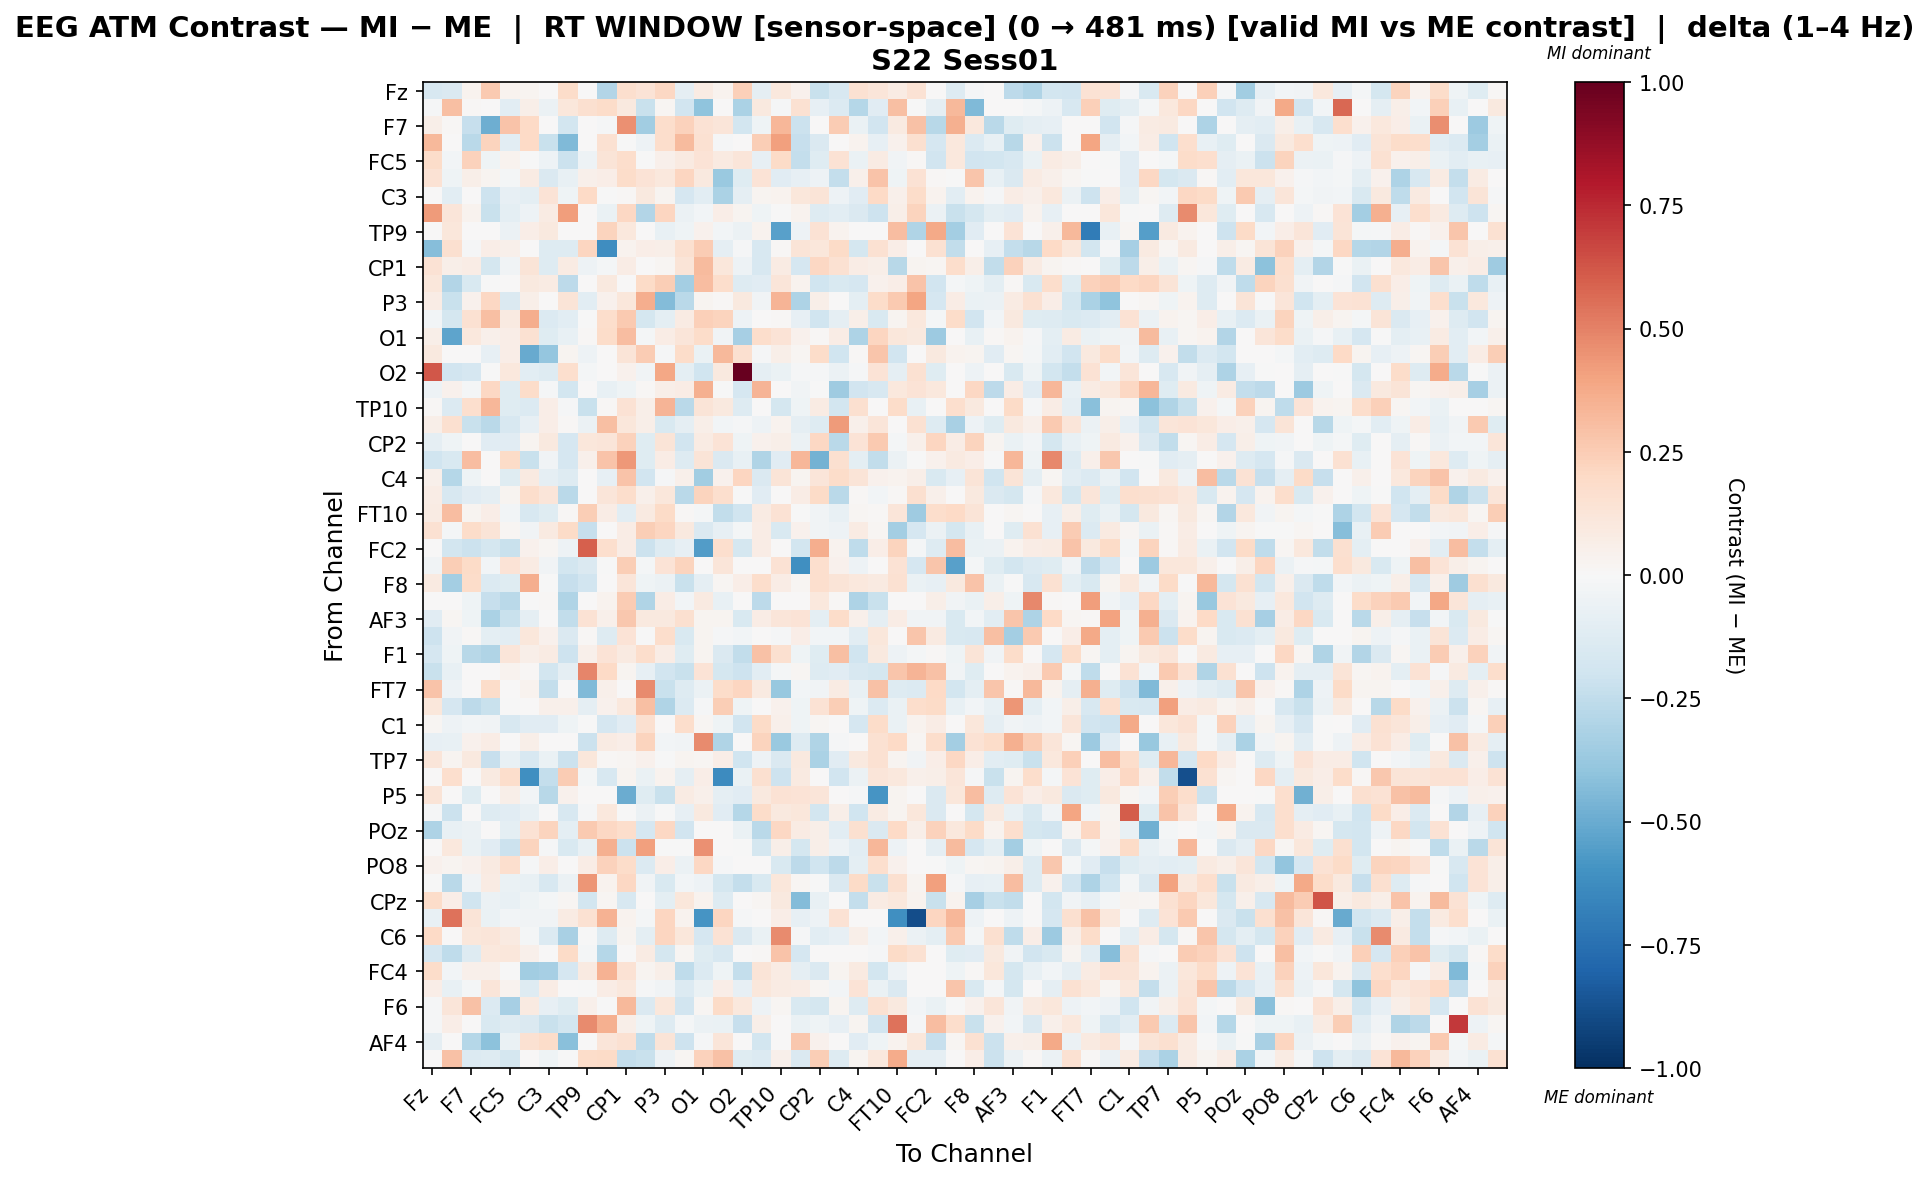

Source data for this figure (header and first rows):
, Fz, F3, F7, FT9, FC5, FC1, C3, T7, TP9, CP5, CP1, Pz, P3, P7, O1, Oz, O2, P8, TP10, CP6, CP2, Cz, C4
Fz, -0.1614, -0.1445, 0.03564, 0.263, 0.0373, 0.02769, 0.0, 0.18, 0.0, -0.2944, 0.1655, 0.1357, 0.2108, -0.09278, 0.07926, 0.03131, 0.2363, -0.08699, 0.1058, 0.04278, -0.2265, -0.1636, 0.1505
F3, -0.009213, 0.3017, 0.009757, 0.0, -0.1067, 0.05832, -0.05752, 0.1111, 0.1593, 0.1838, 0.09875, -0.2261, 0.01771, -0.192, -0.3999, 0.0, -0.3156, 0.09754, -0.01026, 0.1501, -0.07867, -0.1334, -0.2834
F7, 0.0601, 0.01551, -0.2277, -0.4862, 0.2861, 0.2031, 0.0, -0.1817, 0.0, -0.008052, 0.4547, -0.3475, 0.1723, 0.2286, 0.1454, 0.1226, -0.1812, -0.04653, 0.3334, -0.2134, 0.0, 0.254, -0.06278
FT9, 0.3218, 0.0, -0.2721, 0.2204, -0.1072, 0.1982, -0.2192, -0.4448, 0.0, 0.1537, -0.006263, -0.0518, 0.1772, 0.3173, 0.1558, -0.008458, 0.0, 0.2494, 0.4068, -0.2316, -0.145, 0.0, 0.03482
FC5, 0.1854, -0.02388, 0.2302, -0.04469, 0.03896, -0.00533, -0.05236, -0.2184, -0.05118, 0.1268, 0.1792, -0.006862, 0.04747, 0.09328, 0.1387, 0.09097, 0.1232, -0.07873, 0.192, -0.2366, -0.1248, 0.1409, -0.06294
FC1, 0.1421, -0.04625, 0.06089, 0.02847, -0.01853, 0.07819, -0.1426, -0.0764, 0.05065, 0.06312, 0.1863, 0.1397, 0.1048, 0.2164, 0.09561, -0.3679, -0.1239, 0.1399, -0.1112, -0.08396, -0.04691, -0.2385, 0.05346
C3, 0.0, -0.103, 0.0, -0.2102, -0.08407, -0.09427, 0.1339, -0.04349, 0.1956, -0.003986, 0.01333, 0.09813, 0.02822, -0.1658, -0.1022, -0.3163, -0.08826, 0.025, 0.03581, 0.1104, 0.1322, -0.0509, -0.1116
T7, 0.4235, 0.1213, 0.03796, -0.2246, -0.09898, -0.05036, 0.08152, 0.4166, 0.0, -0.07011, 0.2102, -0.2934, 0.2148, -0.05599, -0.03089, 0.06604, 0.02606, -0.0411, -0.001049, 0.03669, -0.1277, -0.104, -0.1424
TP9, 0.0, 0.1139, 0.0, 0.0, -0.05569, 0.06367, 0.09621, 0.0, 0.007336, 0.2253, 0.1032, 0.0, -0.07128, -0.04681, 0.04365, -0.02831, -0.05473, 0.03611, -0.545, -0.04809, 0.1464, 0.03278, 0.003312
CP5, -0.4261, 0.164, -0.01289, 0.06723, 0.05452, 0.003652, -0.128, -0.1271, 0.213, -0.6222, 0.03126, 0.06734, 0.05682, 0.1594, 0.2506, -0.09134, -0.01436, -0.164, 0.01464, 0.1293, 0.1098, 0.1928, -0.1779
CP1, 0.1425, 0.06174, 0.07147, -0.1725, -0.03392, 0.132, -0.1314, 0.08412, -0.05026, -0.01902, 0.07132, 0.00297, 0.01855, 0.1259, 0.3143, 0.1116, -0.05426, -0.1629, 0.08472, -0.1703, 0.2045, 0.1487, 0.07691
Pz, 0.1111, -0.2963, -0.149, -0.004544, 0.002787, 0.09554, 0.07846, -0.2642, 0.0, 0.1001, 0.007489, 0.1882, 0.2493, -0.3427, 0.3065, 0.1738, -0.1328, -0.1118, 0.1217, 0.03863, -0.1983, -0.1547, -0.1653
P3, 0.07785, -0.2249, 0.04262, 0.2058, -0.144, 0.05587, 0.006191, 0.1284, -0.1078, 0.04637, 0.1162, 0.3608, -0.4326, -0.2699, 0.02548, 0.01006, 0.09452, -0.0364, 0.3369, -0.3087, 0.06014, 0.003512, -0.1006
P7, -0.03118, -0.1749, 0.1502, 0.3025, 0.08899, 0.3627, -0.1344, -0.1054, -0.007242, 0.1737, 0.2642, -0.1749, -0.09855, 0.08029, 0.2419, 0.2254, -0.05143, 0.006035, 0.01059, -0.08426, -0.1957, -0.08835, 0.0558
O1, 0.055, -0.5268, 0.1041, 0.05169, 0.06964, 0.1544, -0.1186, -0.07627, 0.0107, 0.1814, 0.3081, -0.02086, 0.07198, 0.1222, 0.1868, -0.03458, -0.3325, 0.1781, 0.1378, 0.04598, 0.008652, 0.07355, -0.3111
Oz, 0.09669, 0.0, 0.002369, -0.08563, 0.06685, -0.5042, -0.3886, 0.0287, -0.05317, 0.006121, 0.1316, 0.2573, -0.008688, 0.1847, -0.06552, 0.3264, 0.1627, -0.008454, 0.06077, 0.01997, 0.1845, -0.2024, 0.009245
O2, 0.621, -0.1882, -0.1699, -0.00193, 0.104, -0.1048, -0.1306, 0.1685, -0.02267, 0.004156, 0.04478, -0.03556, 0.3855, -0.09992, -0.1965, 0.098, 1.0, -0.08821, -0.06952, -0.009849, -0.01549, -0.06131, -0.009443
P8, -0.05468, 0.04135, -0.02154, 0.2059, -0.1175, 0.1825, -0.01154, -0.1801, 0.0002589, -0.07166, -0.04361, 0.01522, 0.05653, 0.07245, 0.3568, -0.004472, -0.1679, 0.337, 0.0, -0.03577, -0.0004705, -0.3518, -0.1941
TP10, 0.01304, -0.1334, 0.1698, 0.3284, -0.1187, -0.1382, 0.06398, -0.0104, -0.2211, 0.01553, 0.1415, 0.05748, 0.3415, -0.2724, 0.132, 0.09652, -0.1322, 0.0, -0.176, -0.03932, 0.08343, -0.1844, 0.1632
CP6, 0.05748, 0.1625, -0.2203, -0.272, -0.1635, -0.08086, 0.06626, 0.01389, -0.05563, 0.3011, 0.1103, 0.06109, -0.1499, -0.08958, 0.06075, -0.02653, -0.01348, -0.04781, 0.03129, -0.09122, -0.1303, 0.4238, 0.04981
CP2, -0.09066, -0.0399, 0.0, -0.1136, -0.1104, 0.02951, 0.09993, -0.1685, 0.1109, 0.1179, 0.2339, -0.1243, 0.1269, -0.1908, 0.08487, 0.1354, -0.03937, 0.03914, 0.05961, -0.05914, 0.2061, -0.2683, 0.138
Cz, -0.1994, -0.155, 0.3062, 0.0, 0.1886, -0.2258, -0.03127, -0.1679, 0.05065, 0.2874, 0.4337, -0.1228, 0.07511, -0.1318, 0.1321, -0.1425, -0.07456, -0.2973, -0.114, 0.3282, -0.473, 0.1624, -0.09524
C4, 0.05028, -0.2886, -0.04183, 0.001689, -0.1209, 0.08731, -0.08957, -0.1262, 0.003905, -0.07885, 0.2882, -0.1932, -0.01052, 0.05076, -0.3503, 0.04014, 0.2145, -0.1473, 0.1289, 0.02733, 0.123, 0.1832, 0.1325
T8, 0.0768, -0.1581, -0.1124, -0.08869, 0.02942, 0.1751, 0.1222, -0.2676, 0.0, 0.1192, 0.1765, 0.04892, 0.1106, -0.2659, 0.225, 0.1704, -0.00435, -0.1151, 0.0, 0.07178, 0.1925, -0.2657, 0.01078
FT10, 0.08086, 0.31, 0.02483, 0.06333, -0.02352, -0.164, -0.1201, 0.01351, 0.2484, 0.07108, -0.1093, 0.08686, 0.1899, 0.0149, -0.01683, -0.2496, -0.2015, 0.08339, 0.1472, -0.004015, -0.03538, -0.07345, 0.01986
FC6, 0.1542, -0.01588, 0.181, 0.1276, 0.01597, -0.03169, 0.09347, 0.1943, -0.2321, 0.0, 0.0744, 0.2492, 0.2137, 0.09964, -0.1452, -0.08512, -0.01683, 0.07785, -0.1527, 0.04479, -0.03806, -0.04756, 0.08249
FC2, 0.0, -0.185, -0.2158, -0.1773, -0.2227, 0.04581, 0.01919, -0.0471, 0.5939, 0.1712, 0.07065, -0.2154, -0.1294, -0.08302, -0.5584, 0.1679, -0.1766, 0.074, 0.0, -0.1837, 0.3657, 0.03489, -0.2567
F4, -0.03364, 0.2484, 0.1951, -0.02668, 0.1373, 0.07975, -0.03677, -0.1826, -0.1418, -0.007391, 0.2498, -0.02215, 0.1333, 0.2212, 0.0, 0.1183, 0.0, 0.0, 0.1449, -0.6118, 0.1641, 0.04455, -0.05094
F8, 0.08679, -0.3373, 0.1857, -0.1406, -0.121, 0.3666, -0.005986, -0.2308, -0.1904, 0.0, 0.1238, -0.04046, -0.05652, -0.2202, -0.0862, 0.01709, 0.06984, 0.1761, 0.07326, 0.01597, 0.1644, 0.1288, 0.1018
AF7, 0.0, 0.0, -0.04655, -0.2317, -0.2663, -0.001036, 0.009559, -0.3025, 0.0, 0.0371, 0.2548, -0.2999, 0.07804, -0.03071, 0.092, -0.07398, 0.0, -0.2598, 0.0, 0.001263, 0.106, 0.01339, -0.3124
AF3, -0.1164, 0.01879, -0.04477, -0.3161, -0.2192, -0.09114, 0.004641, -0.2447, 0.1453, 0.04715, 0.268, 0.09869, 0.0958, 0.1576, 0.02982, 0.02728, -0.1538, 0.0727, 0.1194, 0.1374, -0.09614, 0.1856, 0.05209
AFz, -0.2088, -0.03805, 0.01043, -0.09884, -0.1026, 0.113, 0.04467, -0.144, 0.00907, -0.1277, 0.1362, -0.006773, 0.1752, -0.1505, 0.03051, -0.008439, -0.02813, 0.0004924, -0.01346, 0.06363, -0.02478, -0.02532, -0.1077
F1, -0.1677, -0.0452, -0.2767, -0.3009, 0.1243, 0.06016, 0.08165, -0.2036, 0.04832, 0.1346, 0.08914, 0.1761, 0.07158, -0.1189, 0.02884, -0.1475, -0.2429, 0.2962, 0.1593, -0.04143, -0.1185, 0.2982, -0.197
F5, -0.2231, -0.07484, 0.0, 0.0, 0.0319, 0.01119, -0.1832, -0.09193, 0.4889, 0.1963, 0.02614, -0.08467, -0.1889, -0.2199, 0.136, -0.1735, -0.2066, -0.1045, -0.02245, 0.0172, -0.1296, -0.1104, -0.1612
FT7, 0.2818, -0.04868, 0.0, 0.1846, 0.0, 0.03338, -0.238, 0.0, -0.4419, 0.04851, 0.0, 0.4733, -0.2257, -0.1298, -0.05966, 0.1814, 0.2171, 0.08852, -0.3789, -0.02368, -0.03387, 0.08193, -0.07092
FC3, 0.1155, -0.1697, -0.2625, -0.226, -0.002763, 0.0, 0.05452, 0.05048, -0.08847, 0.0407, 0.1044, 0.3028, -0.2986, -0.139, -0.01529, 0.2486, -0.04106, 0.003408, 0.04644, -0.0456, 0.143, 0.2476, -0.04349
C1, 0.01855, -0.05091, -0.03102, -0.03594, -0.1599, -0.1138, -0.1138, -0.04156, -0.006203, -0.1699, -0.1121, 0.1607, 0.0, 0.179, 0.01682, -0.04556, -0.1907, 0.1904, 0.05396, -0.04675, 0.02007, 0.0, -0.1657
C5, -0.08361, -0.07633, 0.04154, 0.07063, 0.004238, 0.05934, 0.007063, 0.0, -0.2116, 0.08334, 0.06357, 0.2223, -0.02531, -0.03675, 0.469, -0.3006, 0.0, 0.2237, -0.3745, -0.1322, -0.2995, -0.01024, 0.004824
TP7, 0.124, 0.02808, 0.09699, -0.2299, -0.07713, -0.1599, -0.06636, -0.2178, 0.1163, 0.01481, 0.01978, 0.04435, -0.005937, 0.02633, 0.02193, 0.06783, -0.2029, -0.05378, -0.1429, 0.09557, -0.3181, -0.1124, 0.09642
P1, 0.0, 0.1718, 0.0, 0.0894, 0.1743, -0.6148, -0.2345, 0.2539, -0.02066, -0.1581, 0.02519, -0.06357, 0.03413, -0.09068, 0.06403, -0.6312, -0.06612, 0.1636, -0.2034, 0.0897, 0.004473, -0.1933, -0.06134
P5, 0.1303, 0.0, -0.1172, 0.001396, 0.06, -0.02441, -0.2761, 0.04521, 0.0, 0.0, -0.4993, -0.119, -0.2242, 0.07928, 0.04701, -0.09268, -0.1116, 0.09642, 0.1414, 0.1401, 0.1196, 0.0, -0.01327
PO7, -0.01519, -0.2133, 0.0, -0.1271, -0.1119, -0.07178, 0.002003, -0.1574, -0.01085, 0.1091, -0.006729, -0.05499, -0.003141, -0.08297, 0.101, -0.1148, -0.283, 0.1841, 0.09761, 0.1102, -0.183, 0.05615, -0.1992
POz, -0.3081, -0.07129, -0.05638, 0.002116, -0.09949, 0.1463, 0.2242, -0.09503, 0.2638, 0.2078, 0.1766, -0.1696, 0.2102, -0.1884, 0.0, 0.006843, -0.06643, -0.2689, 0.2043, 0.08397, 0.06058, -0.103, 0.1589
PO4, 0.006554, 0.109, -0.06415, -0.1102, -0.2163, 0.2193, -0.009493, -0.1541, -0.07088, 0.3573, -0.2179, 0.4105, -0.006915, -0.006595, 0.4592, 0.0, -0.002002, -0.1731, 0.06199, -0.1767, 0.05712, -0.04815, -0.1051
PO8, 0.04116, 0.02447, 0.04055, 0.0895, 0.1712, -0.01373, 0.06293, 0.0, 0.07679, 0.2268, 0.1842, -0.1375, 0.06953, -0.05735, 0.209, -0.01153, 0.0, 0.0, -0.1552, -0.2598, -0.1968, -0.2581, -0.09912
P2, -0.001365, -0.2711, -0.03193, 0.0851, -0.06843, -0.07542, -0.1635, -0.05988, 0.4414, 0.03576, 0.2063, -0.03716, -0.1489, -0.02629, -0.04866, -0.1795, -0.2356, -0.1554, 0.1108, 0.02078, -0.003662, -0.1419, 0.1937
CPz, 0.1801, 0.0627, -0.1991, -0.0553, -0.0769, -0.04458, -0.01965, 0.01834, -0.1849, 0.01994, -0.1583, 0.0, -0.1015, 0.1137, 0.03192, -0.1325, 0.00387, 0.02005, 0.1006, -0.4345, -0.07793, 0.0, -0.2361
TP8, -0.07523, 0.5459, 0.1261, -0.06562, -0.02479, -0.03448, -0.03762, 0.08556, 0.1538, 0.3458, 0.0374, -0.01567, 0.2185, 0.0345, -0.5931, 0.2154, -0.01254, 0.0, 0.06806, -0.08463, -0.05207, 0.1434, 0.0
C6, 0.2009, 0.0, 0.1127, 0.1182, 0.08709, -0.02208, -0.1388, -0.3276, -0.001237, -0.13, 0.03073, -0.09526, 0.2153, 0.1169, -0.1677, 0.1415, -0.1478, -0.06393, 0.4696, -0.0151, -0.1069, -0.08119, 0.06038
C2, -0.167, -0.2503, -0.1303, 0.104, 0.1118, 0.05317, 0.0004822, 0.1903, -0.02029, -0.2867, 3.613826880368346e-05, 0.08232, -0.1773, 0.01574, -0.1189, -0.1588, 0.0, 0.01491, 0.2823, -0.1641, 0.0, 0.0, 0.0
FC4, 0.1853, -0.02558, 0.05121, 0.04701, -0.004523, -0.3471, -0.3333, -0.1699, 0.08995, 0.3447, 0.1432, 0.03058, 0.05774, -0.2531, -0.1394, -0.04576, -0.2364, 0.1254, 0.0809, -0.09307, -0.1466, 0.02491, 0.08908
FT8, 0.06795, -0.07581, -0.02297, 0.1238, 0.03397, -0.1319, 0.07365, 0.007471, -0.0006043, 0.07284, 0.1027, -0.01526, -0.03766, -0.1331, -0.06464, 0.06414, -0.0836, 0.11, 0.08583, 0.07156, 0.0225, -0.02591, 0.1351
F6, -0.009032, 0.118, 0.2953, -0.1364, -0.3346, 0.08752, -0.08055, -0.1194, 0.05359, -0.0005871, 0.3217, -0.1461, 0.1124, -0.1953, 0.01637, 0.1914, 0.108, -0.04912, 0.01878, -0.1533, -0.1787, 0.02448, -0.132
AF8, -0.01435, 0.07017, 0.0, -0.1516, -0.1257, -0.1412, -0.223, -0.183, 0.4761, 0.3544, 0.05953, -0.04146, -0.1305, -0.01892, -0.0578, -0.07006, -0.2297, 0.05613, 0.0, -0.06367, -0.0459, -0.08468, 0.02391
AF4, -0.08963, 0.0, -0.2837, -0.4129, -0.0685, 0.1507, 0.1809, -0.4215, 0.0, 0.1223, 0.1527, -0.2525, 0.1258, -0.2093, -0.01112, 0.1195, 0.0, -0.187, 0.0, 0.2666, 0.0393, 0.002265, -0.1103
FCz, 0.004249, 0.2915, -0.137, -0.1265, -0.1764, 0.0, -0.03993, -0.004369, 0.1838, 0.192, -0.2355, -0.2195, -0.04863, 0.01699, 0.2301, 0.295, -0.1189, -0.1331, 0.04872, -0.1414, 0.2479, -0.1308, 0.02691
